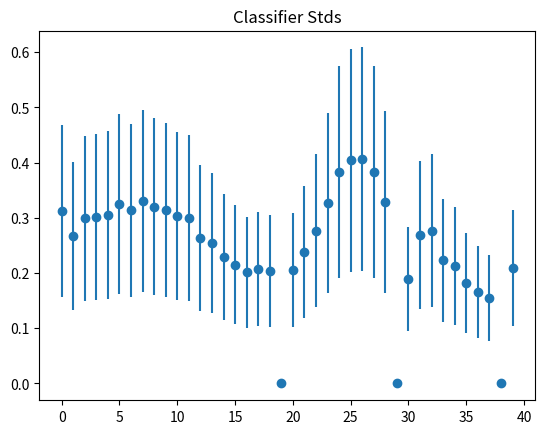

The matplotlib source for this figure:
import json
import matplotlib.pyplot as plt

def graphClassifier(doSave, saveName, strIn):
	clsfr = json.loads(strIn, strict=False)

	rules = clsfr['rules']
	means = rules['centres'][0::2]
	stds = rules['centres'][1::2]
	meanRs = rules['ranges'][0::2]
	stdRs = rules['ranges'][1::2]

	print(rules['centres'])
	print(rules['ranges'])
	print(means)
	print(meanRs)
	print(stds)
	print(stdRs)

	x = range(len(means))

	means = [0 if i=='#' else i for i in means]
	stds = [0 if i == '#' else i for i in stds]
	meanRs = [0 if i == '#' else i for i in meanRs]
	stdRs = [0 if i == '#' else i for i in stdRs]

	plt.title('Classifier Means')
	plt.errorbar(x,means, yerr=meanRs, fmt='o')
	plt.show()
	if(doSave):
		plt.savefig(saveName + 'Means.png')

	plt.clf()
	plt.title('Classifier Stds')
	plt.errorbar(x,stds, yerr=stdRs, fmt='o')
	plt.show()
	if(doSave):
		plt.savefig(saveName + 'Stds.png')

# graphClassifier(bool doSave, str saveFilePrefix, str dictAsString)
graphClassifier(True, 'classifierPlot','{"matchCount": 1, "correctCount": 1, "accuracy": 1.0, "fitness": 1.0, "numerosity": 1, "lastGAIteration": 4, "birthIteration": 4, "aveMatchSetSize": 0.0, "rules": {"centres": [-2.85988006836, 0.312345499844, -3.87580715507, 0.267095651582, "#", 0.299272103757, -4.98854314917, 0.301002914082, -5.23345665282, 0.305263269685, -5.36245107841, 0.324923327621, "#", 0.313789225883, -5.49836865496, 0.33022669452, -5.4621281505, 0.320046406914, -5.32655268269, 0.314891257705, -5.27965731843, 0.303806529991, -5.35458108675, 0.299732257456, -5.48517614775, 0.263582600189, -5.66182239436, 0.254074619009, -5.80334263698, 0.229306537742, -5.97008455927, 0.215085497983, -6.14644656555, 0.201203015175, -6.35412041154, 0.207137699099, -6.65475173198, 0.203165286803, -6.85824363766, "#", -6.95068004509, 0.206237114452, -6.97283932611, 0.238717859211, "#", 0.27703426802, -6.91409329029, 0.326398275867, -6.89263895652, 0.383850888602, -6.91717625744, 0.403966114462, "#", 0.405792201342, "#", 0.382830876516, -7.97039919843, 0.329618811989, -8.64369254433, "#", -9.14397484563, 0.188809129207, -8.99217065423, 0.268733956708, -9.04972566355, 0.276974419243, -9.30997582727, 0.222956231705, -9.44506816196, 0.212803097551, -9.63183756926, 0.181518932471, -9.87706220672, 0.165683227408, -10.1215088849, 0.155700858013, -10.3456115386, "#", -10.6993621795, 0.209462506965], "ranges": [1.42994003418, 0.156172749922, 1.937903577535, 0.133547825791, "#", 0.1496360518785, 2.494271574585, 0.150501457041, 2.61672832641, 0.1526316348425, 2.681225539205, 0.1624616638105, "#", 0.1568946129415, 2.74918432748, 0.16511334726, 2.73106407525, 0.160023203457, 2.663276341345, 0.1574456288525, 2.639828659215, 0.1519032649955, 2.677290543375, 0.149866128728, 2.742588073875, 0.1317913000945, 2.83091119718, 0.1270373095045, 2.90167131849, 0.114653268871, 2.985042279635, 0.1075427489915, 3.073223282775, 0.1006015075875, 3.17706020577, 0.1035688495495, 3.32737586599, 0.1015826434015, 3.42912181883, "#", 3.475340022545, 0.103118557226, 3.486419663055, 0.1193589296055, "#", 0.13851713401, 3.457046645145, 0.1631991379335, 3.44631947826, 0.191925444301, 3.45858812872, 0.201983057231, "#", 0.202896100671, "#", 0.191415438258, 3.985199599215, 0.1648094059945, 4.321846272165, "#", 4.571987422815, 0.0944045646035, 4.496085327115, 0.134366978354, 4.524862831775, 0.1384872096215, 4.654987913635, 0.1114781158525, 4.72253408098, 0.1064015487755, 4.81591878463, 0.0907594662355, 4.93853110336, 0.082841613704, 5.06075444245, 0.0778504290065, 5.1728057693, "#", 5.34968108975, 0.1047312534825], "minLowerBound": -9999, "maxUpperBound": 9999}, "outcome": "residential_area\n"}')